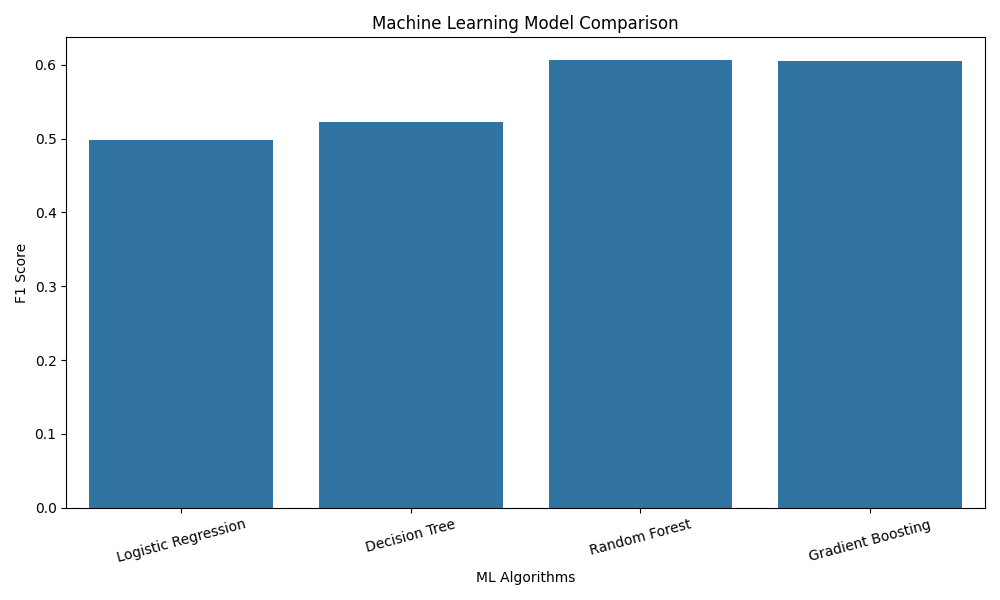

Data behind this chart, as committed beside it:
Model, Accuracy, Precision, Recall, F1 Score, ROC-AUC
Logistic Regression, 0.7135, 0.3872, 0.7002, 0.4987, 0.7772
Decision Tree, 0.7465, 0.4235, 0.6806, 0.5221, 0.7593
Random Forest, 0.8425, 0.6168, 0.5971, 0.6067, 0.8461
Gradient Boosting, 0.869, 0.7821, 0.4939, 0.6054, 0.8702
